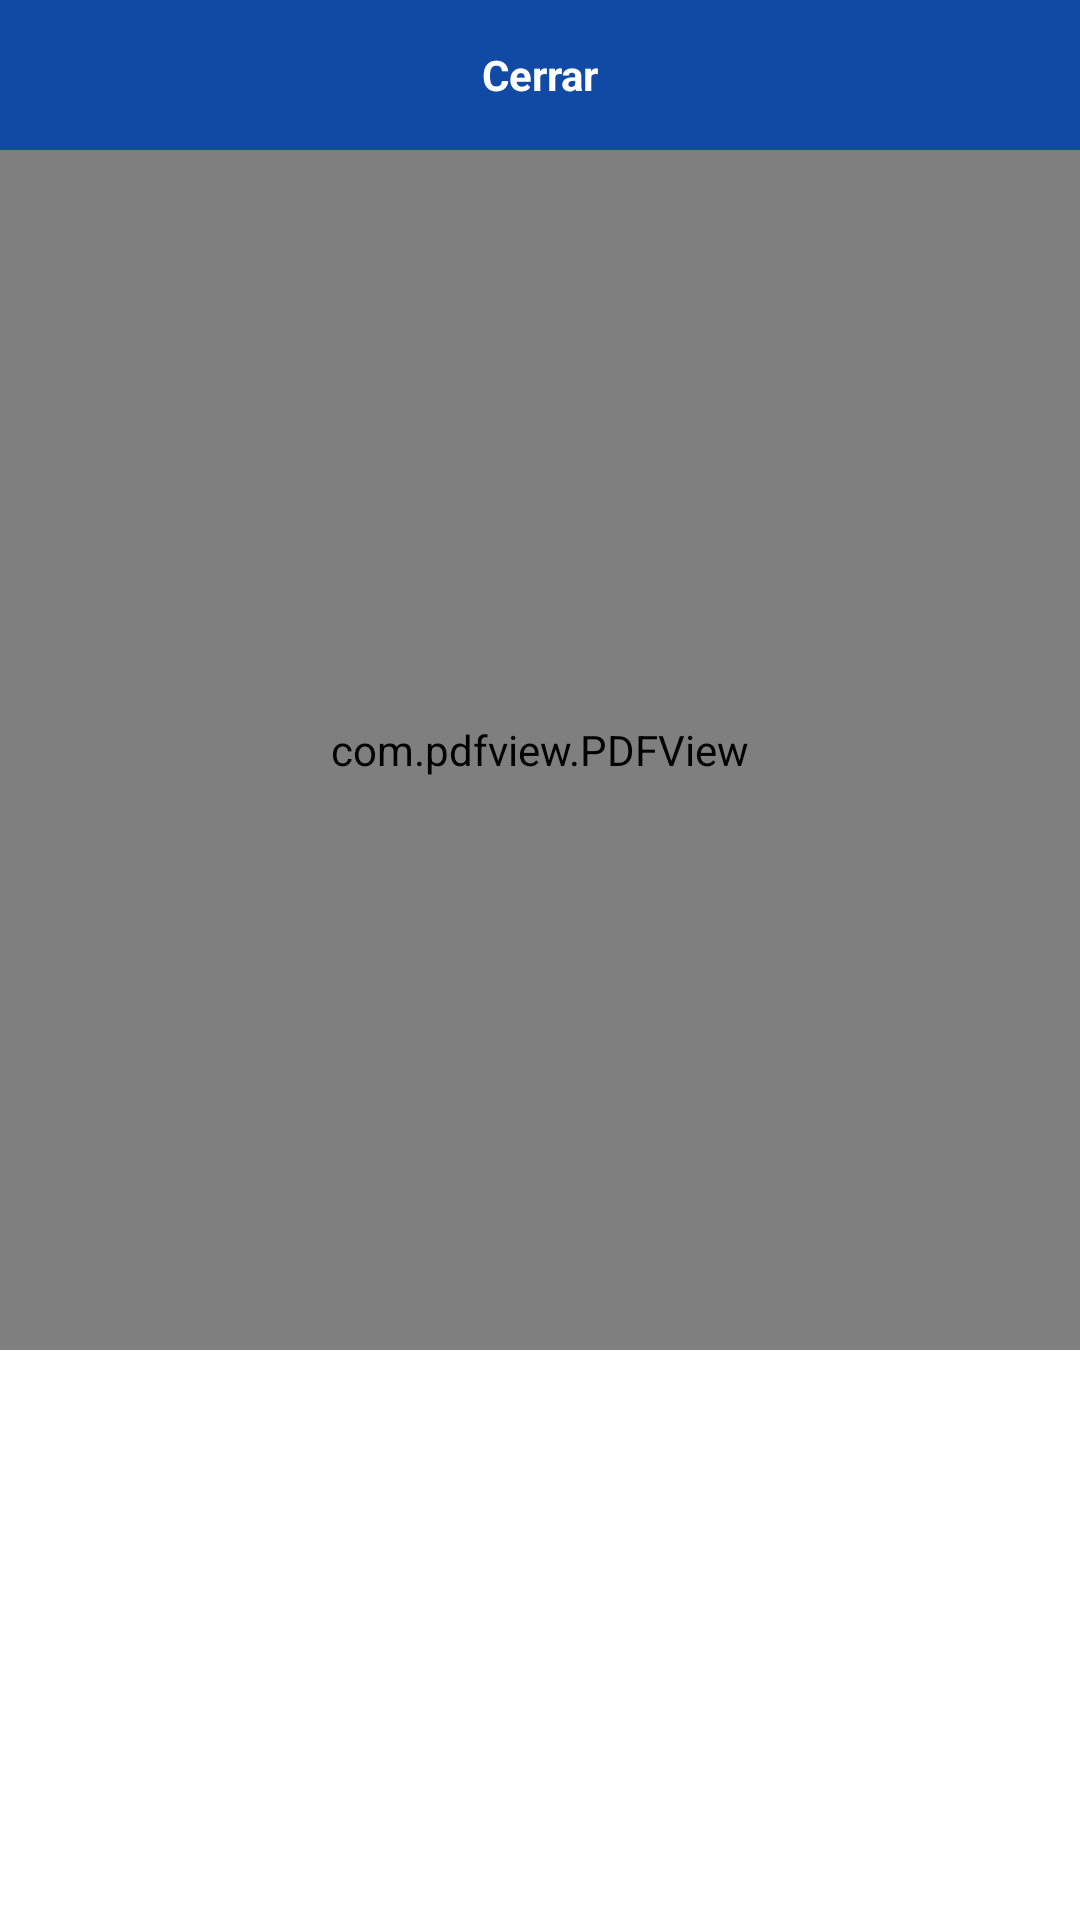

Android layout source for this screen:
<!-- AndroidManifest.xml: application theme Theme.ForCovES -->
<!-- res/layout/politicapdf.xml -->
<?xml version="1.0" encoding="utf-8"?>
<LinearLayout xmlns:android="http://schemas.android.com/apk/res/android"
    android:layout_width="match_parent"
    android:layout_height="wrap_content"
    android:orientation="vertical">


    <TextView
        android:id="@+id/cerrarPolitica"
        android:layout_width="match_parent"
        android:layout_height="50dp"
        android:background="@color/colorPrimaryDark"
        android:gravity="center"
        android:text="@string/cerrar"
        android:textStyle="bold"
        android:textColor="@color/white" />

    <com.pdfview.PDFView
        android:id="@+id/pdfView"
        android:layout_width="match_parent"
        android:layout_height="400dp" />


</LinearLayout>
<!-- resources referenced by this layout -->
<resources>
  <color name="colorPrimaryDark">#104AA5</color>
  <color name="white">#FFFFFFFF</color>
  <string name="cerrar">Cerrar</string>
  <style name="Theme.ForCovES" parent="Theme.MaterialComponents.DayNight.NoActionBar">
          
          <item name="colorPrimary">@color/colorPrimaryDark</item>
          <item name="colorPrimaryVariant">@color/colorAccent</item>
          <item name="colorOnPrimary">@color/white</item>
          
          <item name="colorSecondary">@color/colorPrimaryDark</item>
          <item name="colorSecondaryVariant">@color/colorPrimaryDark</item>
          <item name="colorOnSecondary">@color/black</item>
          
          <item name="android:statusBarColor" tools:targetApi="l">@color/black</item>
          
      </style>
  <color name="colorAccent">#FF791F</color>
  <color name="black">#2C2926</color>
</resources>
